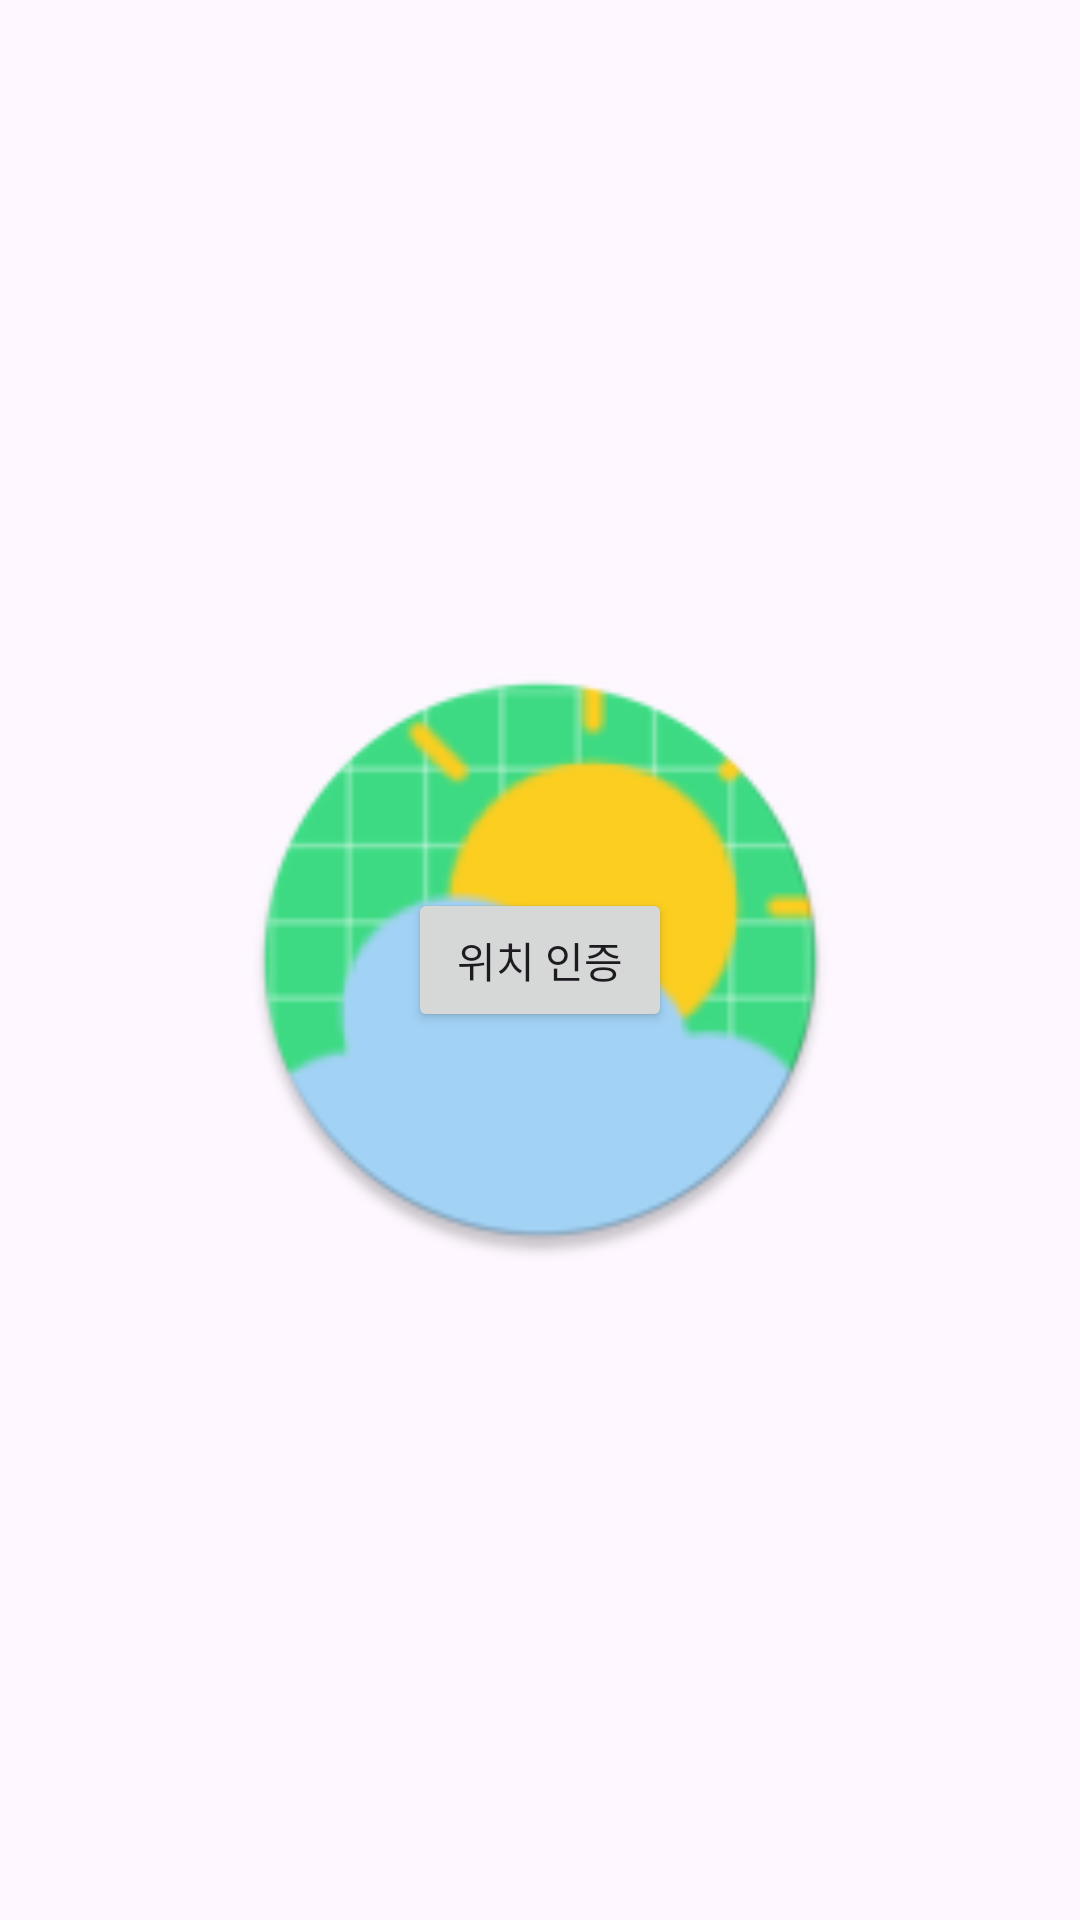

Android layout source for this screen:
<!-- AndroidManifest.xml: application theme Theme.Weathers -->
<!-- res/layout/activity_permission.xml -->
<?xml version="1.0" encoding="utf-8"?>
<androidx.constraintlayout.widget.ConstraintLayout xmlns:android="http://schemas.android.com/apk/res/android"
    xmlns:app="http://schemas.android.com/apk/res-auto"
    xmlns:tools="http://schemas.android.com/tools"
    android:layout_width="match_parent"
    android:layout_height="match_parent"
    tools:context=".PermissionActivity">


    <Button
        android:id="@+id/btn_location"
        android:layout_width="wrap_content"
        android:layout_height="wrap_content"
        app:layout_constraintTop_toTopOf="parent"
        app:layout_constraintEnd_toEndOf="parent"
        app:layout_constraintStart_toStartOf="parent"
        app:layout_constraintBottom_toBottomOf="parent"
        android:text="위치 인증"
        />

    <ImageView
        android:layout_width="200dp"
        android:layout_height="200dp"
        app:layout_constraintTop_toTopOf="parent"
        app:layout_constraintEnd_toEndOf="parent"
        app:layout_constraintStart_toStartOf="parent"
        app:layout_constraintBottom_toBottomOf="parent"
        android:src="@mipmap/ic_launcher_round"
        />

</androidx.constraintlayout.widget.ConstraintLayout>
<!-- resources referenced by this layout -->
<resources>
  <!-- mipmap ic_launcher_round: webp bitmap (mipmap-hdpi, 3984 bytes) -->
  <style name="Theme.Weathers" parent="Base.Theme.Weathers" />
  <style name="Base.Theme.Weathers" parent="Theme.Material3.DayNight.NoActionBar">
          
          
          <item name="colorPrimary">@color/primary_color</item>
          <item name="colorPrimaryVariant">@color/dark_primary_color</item>
          <item name="colorSecondary">@color/accent_color</item>
          <item name="colorOnSurface">@color/black</item>
      </style>
  <color name="primary_color">#FF03A9F4</color>
  <color name="dark_primary_color">#FF0288D1</color>
  <color name="accent_color">#FF00BCD4</color>
  <color name="black">#FF000000</color>
</resources>
